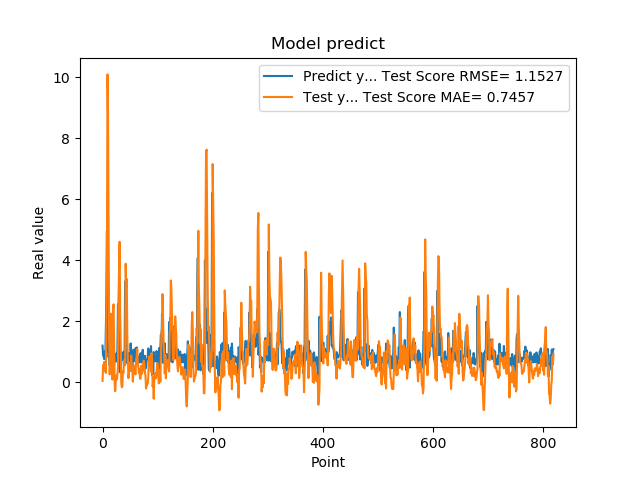

Source data for this figure (header and first rows):
1.201630949974060059e+00, 4.825249700402993447e-02
8.802530169486999512e-01, 5.593713124875928644e-01
8.531429767608642578e-01, 5.340194872378671853e-01
7.591750025749206543e-01, 6.683109527394119898e-01
1.005007982254028320e+00, 3.725637305155861112e-01
7.687720060348510742e-01, 5.385511715496005269e-01
1.740013241767883301e+00, 3.046083426158163188e-01
2.913533687591552734e+00, 2.003211913650979614e+00
4.963075160980224609e+00, 4.121157322066623330e+00
1.471215128898620605e+00, 1.009294800834680572e+01
1.000648975372314453e+00, 8.755932132796724332e+00
8.220189809799194336e-01, 4.870523825463282996e+00
9.362199902534482643e-01, 1.830950165301650223e+00
5.486897230148315430e-01, 2.598219163934197273e-01
1.111255049705505371e+00, 8.928651796782931527e-01
7.148039937019348145e-01, 2.250361017343618819e+00
1.052167057991027832e+00, 7.111480765980765506e-01
8.955980539321898304e-01, 6.319809999996782723e-01
7.769405245780944824e-01, 8.920888763182527326e-02
5.699509978294372559e-01, 2.378205075368753807e+00
8.244060277938842773e-01, 2.556498728822286903e+00
5.800840258598327637e-01, 1.315029405572780030e+00
9.488009810447691761e-01, -5.807816645680680817e-02
7.918390035629272461e-01, -2.916096803400313187e-01
6.937990188598632812e-01, 1.357681427316438129e-02
6.834830045700073242e-01, 2.181920130236574829e-01
9.433320164680479847e-01, 9.380988839019634151e-02
1.032713770866394043e+00, 2.828015452039897570e-01
2.556216001510620117e+00, 4.676984620186509511e-01
2.464895963668823242e+00, 2.780965268889400210e+00
2.728049993515014204e+00, 3.616726386873315491e+00
3.558506965637206476e-01, 4.608312435462146084e+00
3.262020051479339600e-01, 2.243226579463316828e+00
3.781589865684509277e-01, 1.285907549853833487e+00
6.306380033493041992e-01, -7.976686887394118450e-03
8.854129910469055176e-01, -1.624683909360018774e-01
9.743152856826782227e-01, -1.300732916010818307e-01
7.307389974594116211e-01, 3.659273365527431765e-01
9.521890282630921520e-01, 3.079099409548133881e-01
1.011654973030090332e+00, 6.154085750656860254e-01
7.643579840660095215e-01, 7.431314330851821470e-01
3.306220054626464844e+00, 5.640292987238729738e-01
7.543110251426696777e-01, 3.885891312967737488e+00
1.409499049186706321e+00, 3.123762407418682052e+00
6.401469707489013672e-01, 3.379532285525482127e+00
8.640019893646240234e-01, 1.430235720452733172e+00
8.469420075416564941e-01, 7.301265812111118469e-01
7.976629734039306641e-01, 1.366789071178057813e-01
9.555831551551821068e-01, 3.018964788925667664e-01
9.546210169792175293e-01, 5.224300892310059785e-01
5.251880288124084473e-01, 6.399571357569104890e-01
1.275226235389709695e+00, 3.735552579266462891e-01
8.355640172958374023e-01, 8.759440402066461795e-01
7.640249729156494141e-01, 5.340767863918213232e-01
4.752210080623626154e-01, 5.331734228487103877e-01
7.414129972457885742e-01, 2.296190710229565821e-02
1.069700956344604492e+00, 2.910826634615347186e-01
7.892770171165466309e-01, 5.447526776544968641e-01
6.914690136909484863e-01, 4.359836080828673466e-01
7.093830108642578125e-01, 3.127102300199146034e-01
1.115731000900268555e+00, 2.608847763206809667e-01
... 759 more rows
